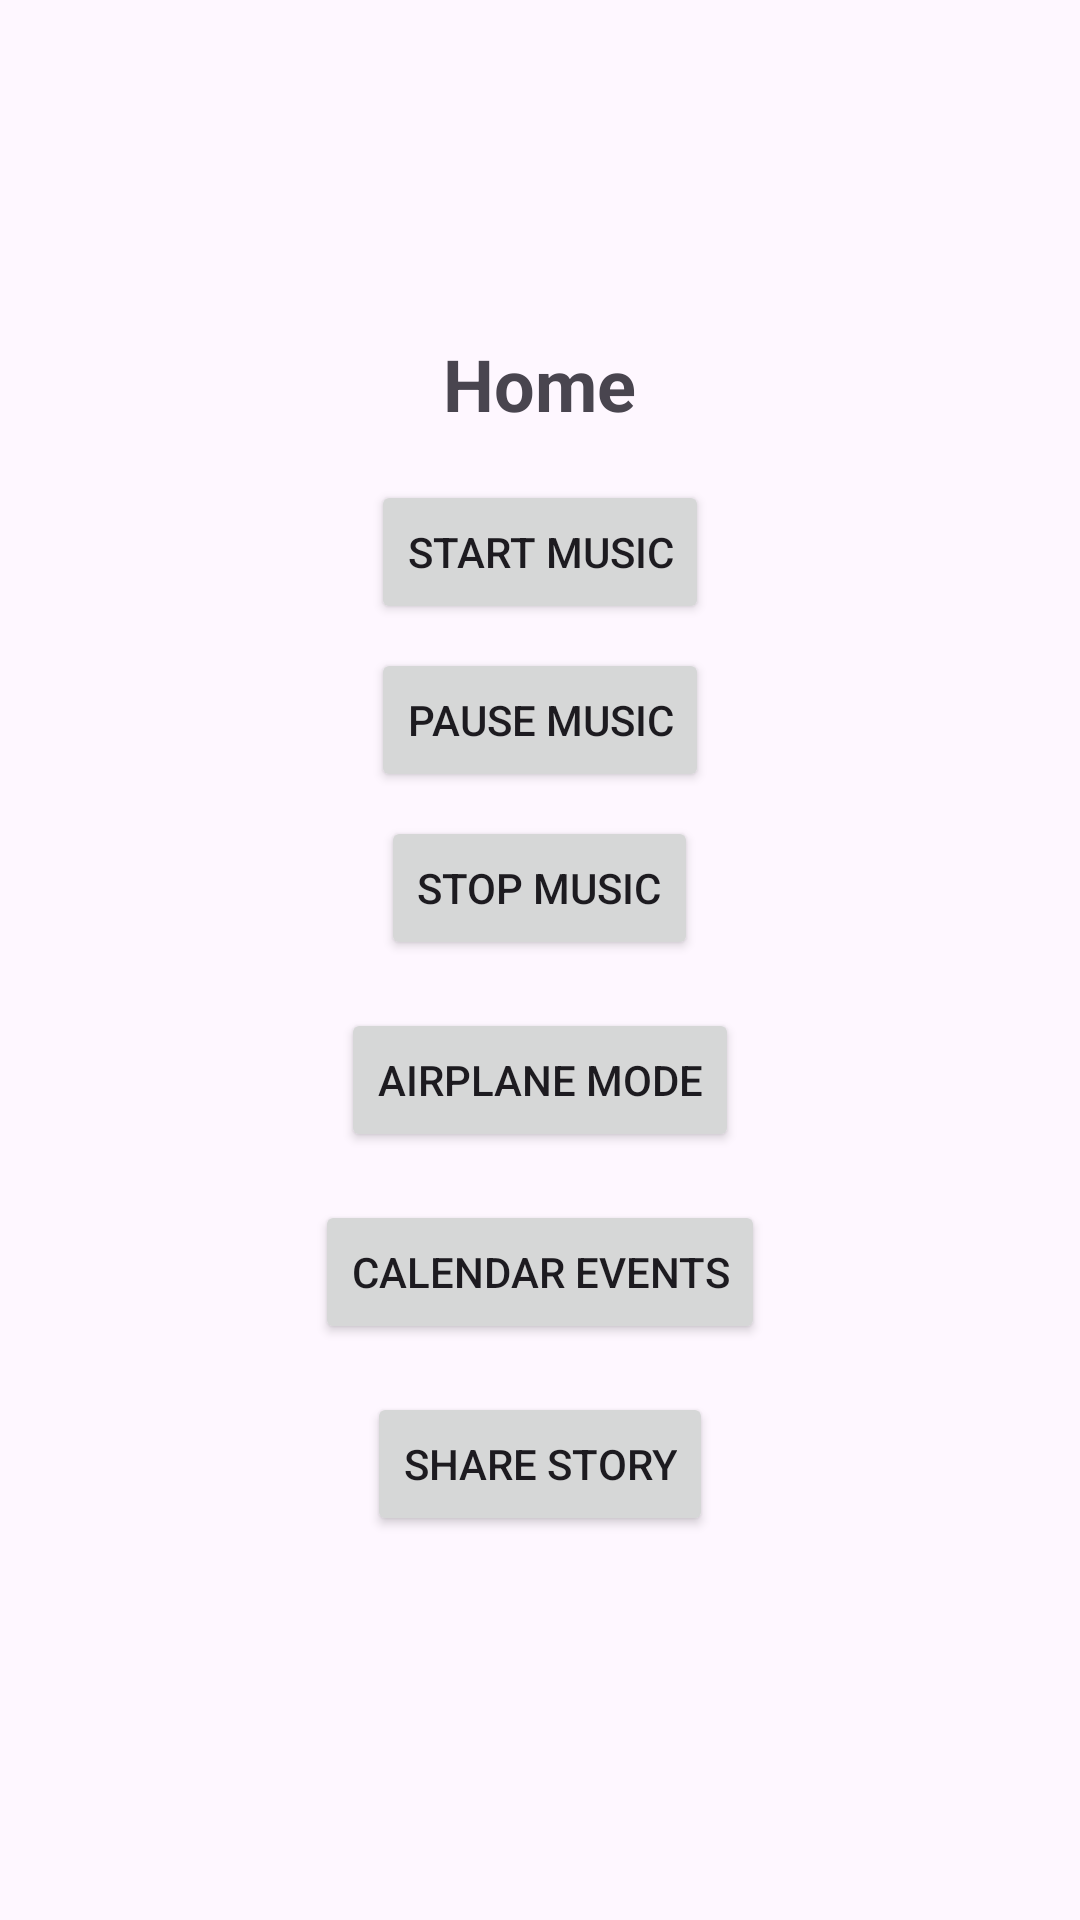

Here is an Android app screen rendered from its layout file. Give the layout XML and the strings, colors and styles it references.
<!-- AndroidManifest.xml: application theme Theme.Lab1AdvAnd -->
<!-- res/layout/fragment_home.xml -->
<?xml version="1.0" encoding="utf-8"?>
<ScrollView xmlns:android="http://schemas.android.com/apk/res/android"
    android:layout_width="match_parent"
    android:layout_height="match_parent"
>

    <LinearLayout
        android:layout_width="match_parent"
        android:layout_height="wrap_content"
        android:orientation="vertical"
        android:gravity="center"
        android:layout_gravity="center">

        <TextView
            android:layout_width="wrap_content"
            android:layout_height="wrap_content"
            android:text="Home"
            android:textSize="24sp"
            android:textStyle="bold"
            android:paddingBottom="16dp" />

        <Button
            android:id="@+id/btnMusicStart"
            android:layout_width="wrap_content"
            android:layout_height="wrap_content"
            android:text="Start Music"
            android:layout_marginBottom="8dp"/>

        <Button
            android:id="@+id/btnMusicPause"
            android:layout_width="wrap_content"
            android:layout_height="wrap_content"
            android:text="Pause Music"
            android:layout_marginBottom="8dp"/>

        <Button
            android:id="@+id/btnMusicStop"
            android:layout_width="wrap_content"
            android:layout_height="wrap_content"
            android:text="Stop Music"
            android:layout_marginBottom="16dp"/>

        <Button
            android:id="@+id/btnAirplaneMode"
            android:layout_width="wrap_content"
            android:layout_height="wrap_content"
            android:text="Airplane Mode"
            android:layout_marginBottom="16dp"/>

        <Button
            android:id="@+id/btnCalendarEvents"
            android:layout_width="wrap_content"
            android:layout_height="wrap_content"
            android:text="Calendar Events"
            android:layout_marginBottom="16dp"/>

        <Button
            android:id="@+id/btnStoryShare"
            android:layout_width="wrap_content"
            android:layout_height="wrap_content"
            android:text="Share Story"
            android:layout_marginBottom="16dp"/>
    </LinearLayout>

</ScrollView>
<!-- resources referenced by this layout -->
<resources>
  <style name="Theme.Lab1AdvAnd" parent="Base.Theme.Lab1AdvAnd" />
  <style name="Base.Theme.Lab1AdvAnd" parent="Theme.Material3.DayNight.NoActionBar">
          
          
      </style>
</resources>
